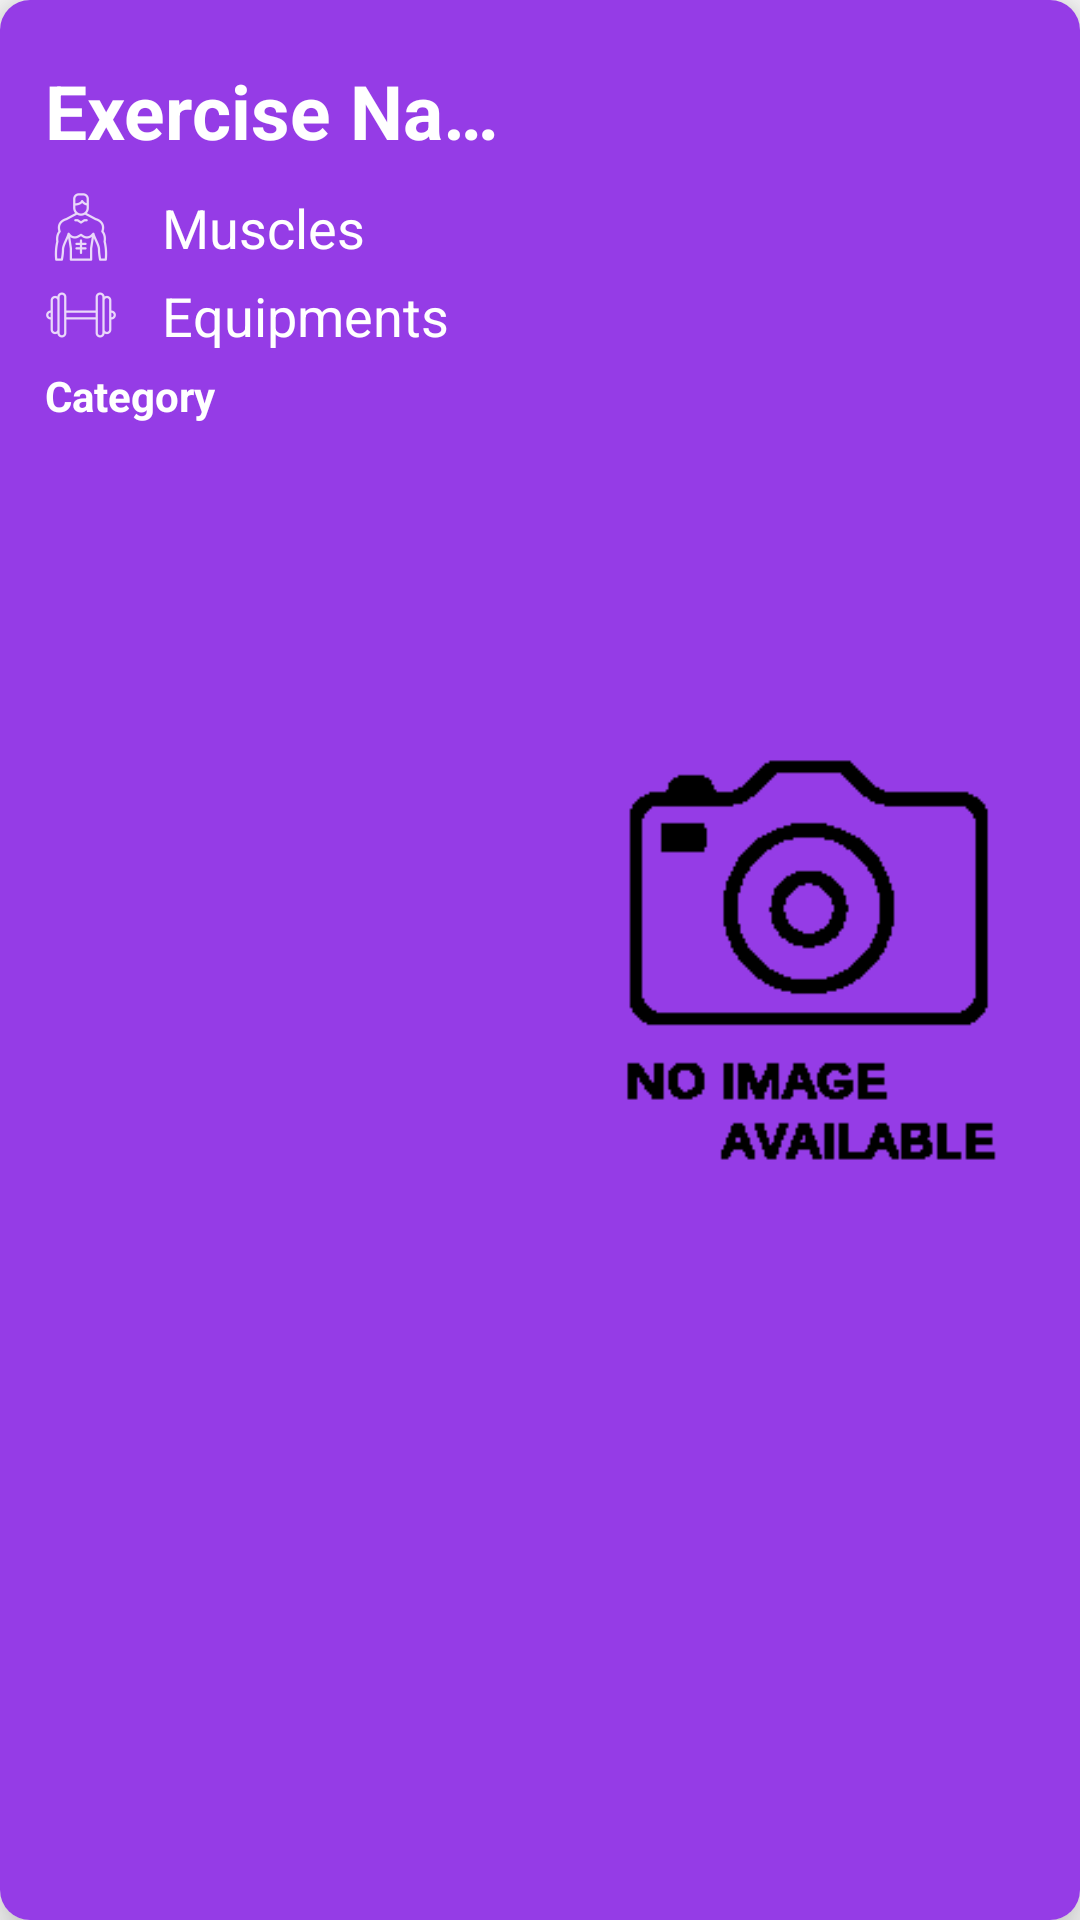

Write the Android layout XML for this screen, with the resource values it uses.
<!-- AndroidManifest.xml: application theme AppTheme -->
<!-- res/layout/new_item.xml -->
<?xml version="1.0" encoding="utf-8"?>
<androidx.cardview.widget.CardView
    xmlns:android="http://schemas.android.com/apk/res/android"
    xmlns:app="http://schemas.android.com/apk/res-auto"
    app:cardElevation="10dp"
    app:cardCornerRadius="10dp"
    android:layout_margin="5dp"
    android:layout_width="match_parent"
    android:layout_height="150dp"
    android:layout_marginBottom="1dp"

    android:orientation="vertical">

    <LinearLayout
        android:id="@+id/ly_background"
        android:orientation="horizontal"
        android:background="@color/purble"
        android:layout_width="match_parent"
        android:layout_height="match_parent">

        <LinearLayout
            android:layout_weight="1"
            android:orientation="vertical"
            android:layout_width="match_parent"
            android:layout_height="match_parent">
            <TextView
                android:singleLine="true"
                android:id="@+id/ex_name"
                android:textStyle="bold"
                android:layout_marginTop="20dp"
                android:layout_marginLeft="15dp"
                android:textColor="@color/white"
                android:textSize="25sp"
                android:layout_width="wrap_content"
                android:layout_height="wrap_content"
                android:text="Exercise Name">
            </TextView>
            <LinearLayout
                android:orientation="horizontal"
                android:layout_width="match_parent"
                android:layout_height="wrap_content">
                <ImageView
                    android:layout_marginTop="10dp"
                    android:layout_marginLeft="15dp"
                    android:layout_width="wrap_content"
                    android:layout_height="wrap_content"
                    android:src="@drawable/ic_muscle">
                </ImageView>
                <TextView
                    android:singleLine="true"
                    android:id="@+id/ex_muscles"
                    android:textSize="18dp"
                    android:layout_marginTop="10dp"
                    android:layout_marginLeft="15dp"
                    android:textColor="@color/white"
                    android:layout_width="wrap_content"
                    android:layout_height="wrap_content"
                    android:text="Muscles">
                </TextView>

            </LinearLayout>
            <LinearLayout
                android:layout_marginTop="5dp"
                android:orientation="horizontal"
                android:layout_width="match_parent"
                android:layout_height="wrap_content">
                <ImageView
                    android:layout_marginLeft="15dp"
                    android:layout_width="wrap_content"
                    android:layout_height="wrap_content"
                    android:src="@drawable/ic_equipment">
                </ImageView>
                <TextView
                    android:singleLine="true"
                    android:id="@+id/ex_equipments"
                    android:textSize="18dp"
                    android:layout_marginLeft="15dp"
                    android:textColor="@color/white"
                    android:layout_width="wrap_content"
                    android:layout_height="wrap_content"
                    android:text="Equipments">
                </TextView>

            </LinearLayout>

            <TextView
                android:id="@+id/ex_category"
                android:textStyle="bold"
                android:layout_marginTop="5dp"
                android:layout_marginLeft="15dp"
                android:textColor="@color/white"
                android:layout_width="wrap_content"
                android:layout_height="wrap_content"
                android:text="Category">
            </TextView>
        </LinearLayout>

        <LinearLayout
            android:layout_weight="1"
            android:orientation="vertical"
            android:layout_width="match_parent"
            android:layout_height="match_parent">

            <ImageView
                android:id="@+id/img_item"
                android:layout_margin="10dp"
                android:src="@drawable/no_image"
                android:layout_width="match_parent"
                android:layout_height="match_parent">
            </ImageView>

        </LinearLayout>
    </LinearLayout>
</androidx.cardview.widget.CardView>
<!-- resources referenced by this layout -->
<resources>
  <color name="purble">#953ce6</color>
  <color name="white">#fff</color>
  <!-- drawable ic_equipment: png bitmap (drawable-hdpi, 346 bytes) -->
  <!-- drawable ic_muscle: png bitmap (drawable-hdpi, 854 bytes) -->
  <!-- drawable no_image: png bitmap (drawable-v24, 3050 bytes) -->
  <style name="AppTheme" parent="Theme.AppCompat.Light.DarkActionBar">
          
          <item name="colorPrimary">@color/colorPrimary</item>
          <item name="colorPrimaryDark">@color/colorPrimaryDark</item>
          <item name="colorAccent">@color/colorAccent</item>
      </style>
  <color name="colorPrimary">#ff7f66</color>
  <color name="colorPrimaryDark">#ff7f66</color>
  <color name="colorAccent">#ff7f66</color>
</resources>
